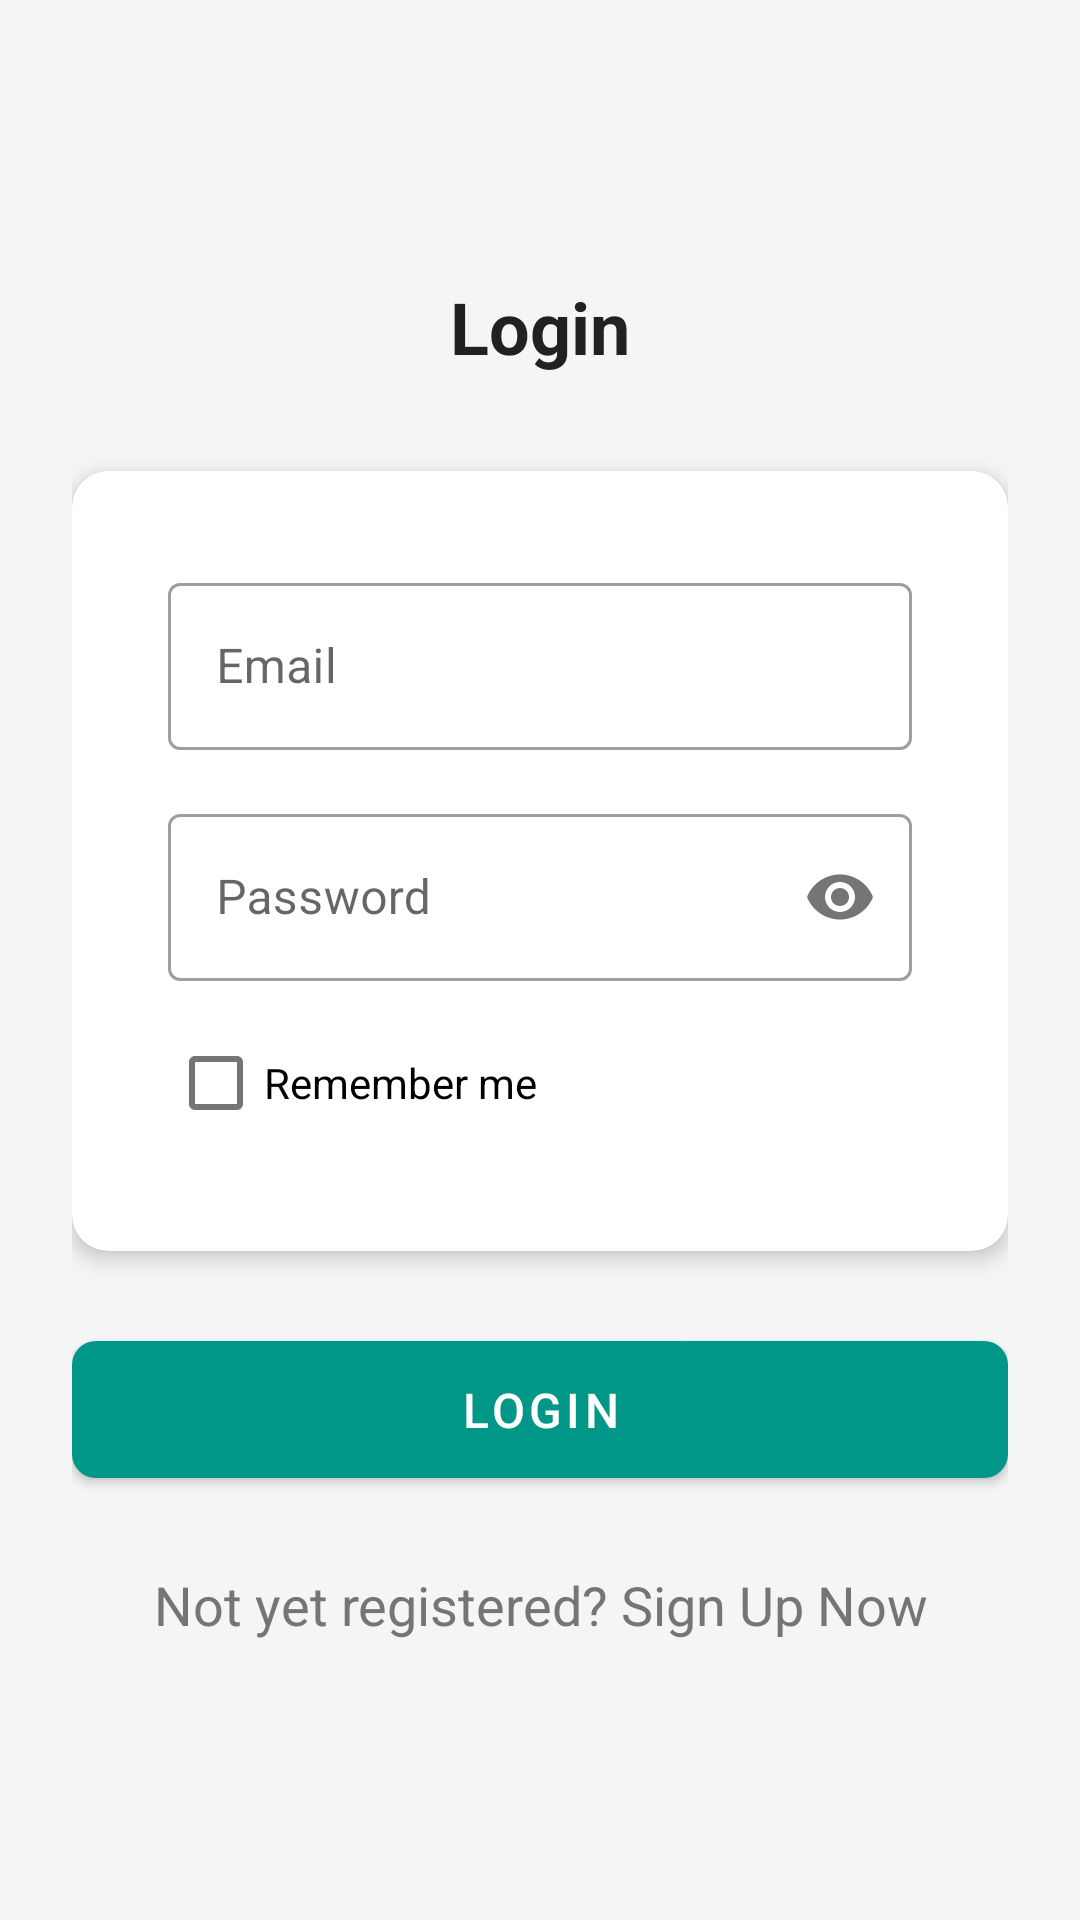

Here is an Android app screen rendered from its layout file. Give the layout XML and the strings, colors and styles it references.
<!-- AndroidManifest.xml: application theme AppTheme -->
<!-- res/layout/login.xml -->
<?xml version="1.0" encoding="utf-8"?>
<androidx.coordinatorlayout.widget.CoordinatorLayout
    xmlns:android="http://schemas.android.com/apk/res/android"
    xmlns:app="http://schemas.android.com/apk/res-auto"
    xmlns:tools="http://schemas.android.com/tools"
    android:layout_width="match_parent"
    android:layout_height="match_parent"
    android:background="@color/backgroundColor"
    tools:context=".MainActivity">

    <androidx.core.widget.NestedScrollView
        android:layout_width="match_parent"
        android:layout_height="match_parent"
        android:fillViewport="true">

        <LinearLayout
            android:layout_width="match_parent"
            android:layout_height="wrap_content"
            android:orientation="vertical"
            android:gravity="center"
            android:padding="24dp">

            <TextView
                style="@style/TitleText"
                android:layout_width="match_parent"
                android:layout_height="wrap_content"
                android:text="Login"
                android:id="@+id/loginText"
                android:textAlignment="center"
                android:layout_marginBottom="32dp"/>

            <com.google.android.material.card.MaterialCardView
                style="@style/SportCard"
                android:layout_width="match_parent"
                android:layout_height="wrap_content"
                android:layout_marginBottom="24dp">

                <LinearLayout
                    android:layout_width="match_parent"
                    android:layout_height="wrap_content"
                    android:orientation="vertical"
                    android:padding="16dp">

                    <com.google.android.material.textfield.TextInputLayout
                        android:layout_width="match_parent"
                        android:layout_height="wrap_content"
                        android:hint="Email"
                        app:startIconDrawable="@drawable/baseline_person_24"
                        style="@style/Widget.MaterialComponents.TextInputLayout.OutlinedBox">

                        <com.google.android.material.textfield.TextInputEditText
                            android:id="@+id/username"
                            android:layout_width="match_parent"
                            android:layout_height="wrap_content"
                            android:inputType="textEmailAddress"/>

                    </com.google.android.material.textfield.TextInputLayout>

                    <com.google.android.material.textfield.TextInputLayout
                        android:layout_width="match_parent"
                        android:layout_height="wrap_content"
                        android:hint="Password"
                        app:startIconDrawable="@drawable/baseline_lock_24"
                        app:passwordToggleEnabled="true"
                        android:layout_marginTop="16dp"
                        style="@style/Widget.MaterialComponents.TextInputLayout.OutlinedBox">

                        <com.google.android.material.textfield.TextInputEditText
                            android:id="@+id/password"
                            android:layout_width="match_parent"
                            android:layout_height="wrap_content"
                            android:inputType="textPassword"/>

                        <com.google.android.material.checkbox.MaterialCheckBox
                            android:id="@+id/checkBoxStayLoggedIn"
                            android:layout_width="wrap_content"
                            android:layout_height="wrap_content"
                            android:text="Remember me"
                            android:layout_marginTop="10dp"/>

                    </com.google.android.material.textfield.TextInputLayout>

                </LinearLayout>

            </com.google.android.material.card.MaterialCardView>

            <com.google.android.material.button.MaterialButton
                android:id="@+id/loginButton"
                style="@style/SportButton"
                android:layout_width="match_parent"
                android:layout_height="wrap_content"
                android:text="Login"
                app:backgroundTint="@color/primaryColor"/>

            <TextView
                android:id="@+id/signupText"
                style="@style/SubtitleText"
                android:layout_width="wrap_content"
                android:layout_height="wrap_content"
                android:layout_marginTop="24dp"
                android:text="Not yet registered? Sign Up Now"
                android:textAlignment="center"/>

        </LinearLayout>

    </androidx.core.widget.NestedScrollView>

</androidx.coordinatorlayout.widget.CoordinatorLayout>
<!-- resources referenced by this layout -->
<resources>
  <color name="backgroundColor">#F5F5F5</color>
  <color name="primaryColor">#009688</color>
  <style name="SportButton" parent="Widget.MaterialComponents.Button">
          <item name="android:textColor">@color/white</item>
          <item name="android:textSize">16sp</item>
          <item name="android:padding">12dp</item>
          <item name="cornerRadius">8dp</item>
      </style>
  <style name="SportCard" parent="Widget.MaterialComponents.CardView">
          <item name="cardCornerRadius">12dp</item>
          <item name="cardElevation">4dp</item>
          <item name="contentPadding">16dp</item>
          <item name="cardBackgroundColor">@android:color/white</item>
      </style>
  <style name="SubtitleText">
          <item name="android:textSize">18sp</item>
          <item name="android:textColor">@color/secondaryTextColor</item>
      </style>
  <style name="TitleText">
          <item name="android:textSize">24sp</item>
          <item name="android:textColor">@color/primaryTextColor</item>
          <item name="android:textStyle">bold</item>
      </style>
  <style name="AppTheme" parent="Theme.MaterialComponents.Light.NoActionBar">
          <item name="colorPrimary">@color/primaryColor</item>
          <item name="colorPrimaryDark">@color/primaryDarkColor</item>
          <item name="colorAccent">@color/accentColor</item>
          <item name="android:windowBackground">@color/backgroundColor</item>
      </style>
  <color name="white">#FFFFFFFF</color>
  <color name="secondaryTextColor">#757575</color>
  <color name="primaryTextColor">#212121</color>
  <color name="primaryDarkColor">#00796B</color>
  <color name="accentColor">#009688</color>
</resources>
